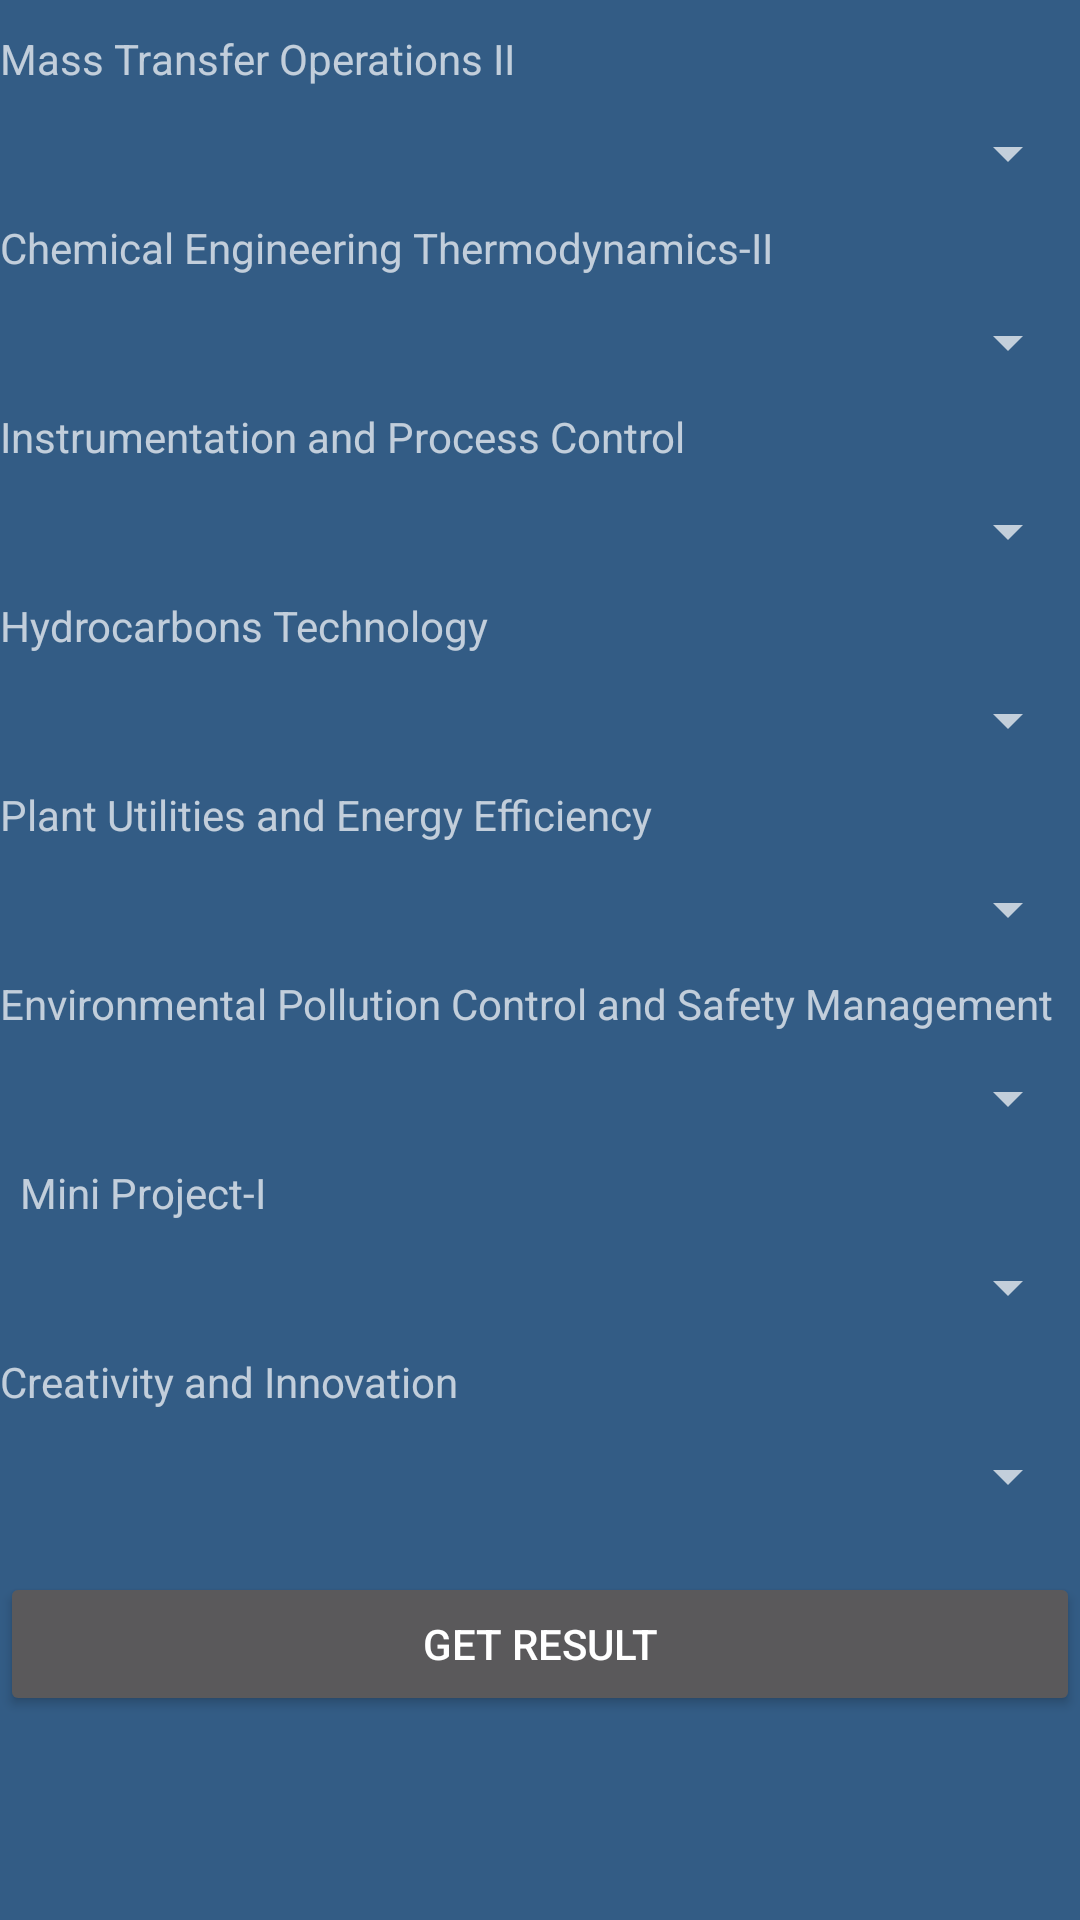

This screen was rendered from an Android layout file. Write that file and the resources it references.
<!-- AndroidManifest.xml: application theme AppTheme -->
<!-- res/layout/chemical5.xml -->
<?xml version="1.0" encoding="utf-8"?>


<LinearLayout xmlns:android="http://schemas.android.com/apk/res/android"
    android:orientation="vertical" android:layout_width="match_parent"
    android:layout_height="match_parent">
 <ScrollView
     android:layout_width="fill_parent"
     android:layout_height="fill_parent">
<LinearLayout xmlns:android="http://schemas.android.com/apk/res/android"
    android:orientation="vertical" android:layout_width="match_parent"
    android:layout_height="match_parent">


    <TextView
        android:layout_width="fill_parent"
        android:layout_height="wrap_content"
        android:text="Mass Transfer Operations II"
        android:layout_marginBottom="10dp"
        android:layout_marginTop="10dp"/>
    <Spinner
        android:layout_width="fill_parent"
        android:layout_height="wrap_content"
        android:id="@+id/select_grade_1"
        android:spinnerMode="dropdown"
        ></Spinner>
    <TextView
        android:layout_width="fill_parent"
        android:layout_height="wrap_content"
        android:text="Chemical Engineering Thermodynamics-II"
        android:layout_marginBottom="10dp"
        android:layout_marginTop="10dp"/>
    <Spinner
        android:layout_width="fill_parent"
        android:layout_height="wrap_content"
        android:id="@+id/select_grade_2"
        android:spinnerMode="dropdown"
        ></Spinner>
    <TextView
        android:layout_width="fill_parent"
        android:layout_height="wrap_content"
        android:text="Instrumentation and Process Control"
        android:layout_marginBottom="10dp"
        android:layout_marginTop="10dp"/>
    <Spinner
        android:layout_width="fill_parent"
        android:layout_height="wrap_content"
        android:id="@+id/select_grade_3"
        android:spinnerMode="dropdown"
        ></Spinner>
    <TextView
        android:layout_width="fill_parent"
        android:layout_height="wrap_content"
        android:text="Hydrocarbons Technology"
        android:layout_marginTop="10dp"
        android:layout_marginBottom="10dp"/>
    <Spinner
        android:layout_width="fill_parent"
        android:layout_height="wrap_content"
        android:id="@+id/select_grade_4"
        android:spinnerMode="dropdown"
        ></Spinner>
    <TextView
        android:layout_width="fill_parent"
        android:layout_height="wrap_content"
        android:text="Plant Utilities and Energy Efficiency"
        android:layout_marginTop="10dp"
        android:layout_marginBottom="10dp"/>
    <Spinner
        android:layout_width="fill_parent"
        android:layout_height="wrap_content"
        android:id="@+id/select_grade_5"
        android:spinnerMode="dropdown"
        ></Spinner>
    <TextView
        android:layout_width="fill_parent"
        android:layout_height="wrap_content"
        android:text="Environmental Pollution Control and Safety Management"
        android:layout_marginTop="10dp"
        android:layout_marginBottom="10dp"/>
    <Spinner
        android:layout_width="fill_parent"
        android:layout_height="wrap_content"
        android:id="@+id/select_grade_6"
        android:spinnerMode="dropdown"
        android:textAlignment="center"
        ></Spinner>
    <TextView
        android:layout_width="fill_parent"
        android:layout_height="wrap_content"
        android:text="	Mini Project-I"
        android:layout_marginTop="10dp"
        android:layout_marginBottom="10dp"/>
    <Spinner
        android:layout_width="fill_parent"
        android:layout_height="wrap_content"
        android:id="@+id/select_grade_7"
        android:spinnerMode="dropdown"
        android:textAlignment="center"
        ></Spinner>
    <TextView
        android:layout_width="fill_parent"
        android:layout_height="wrap_content"
        android:text="Creativity and Innovation"
        android:layout_marginTop="10dp"
        android:layout_marginBottom="10dp"/>
    <Spinner
        android:layout_width="fill_parent"
        android:layout_height="wrap_content"
        android:id="@+id/select_grade_8"
        android:spinnerMode="dropdown"
        android:textAlignment="center"
        ></Spinner>

    <Button
        android:layout_width="fill_parent"
        android:layout_height="wrap_content"
        android:id="@+id/result_button"
        android:layout_marginTop="20dp"
        android:text="Get Result"/>

</LinearLayout>
 </ScrollView>

</LinearLayout>
<!-- resources referenced by this layout -->
<resources>
  <style name="AppTheme" parent="android:Theme.Holo">
  
  
      </style>
</resources>
